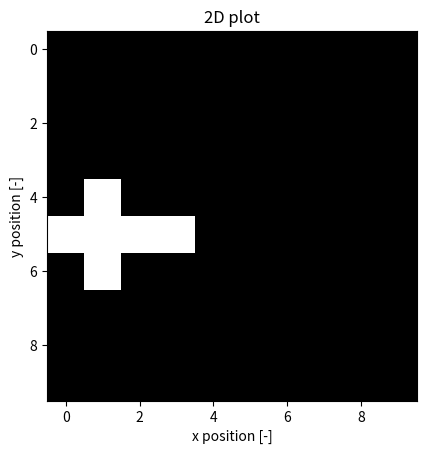
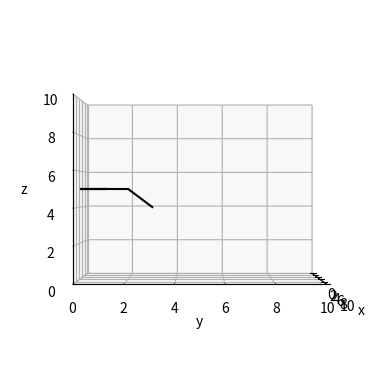

Write Python code to recreate these figures, in order.
import matplotlib.pyplot as plt
import numpy as np

from mpl_toolkits.mplot3d import Axes3D


class Node:
    def __init__(self, coords, creation_time, parent_node):
        self.coords = coords
        self.creation_time = creation_time
        self.parent_node = parent_node
        self.child_nodes = []
        self.is_leaf = True

        if parent_node is None:
            self.depth = 0
        else:
            self.depth = parent_node.depth + 1

    def add_child(self, coords, creation_time):
        new_node = Node(coords, creation_time, self)
        self.child_nodes.append(new_node)
        self.is_leaf = False
        return new_node

    def __iter__(self):
        yield self
        for child in self.child_nodes:
            for grand_child in child:
                yield grand_child

    def __repr__(self):
        return "Node({})".format(str(self.coords))

    def __str__(self):
        return " " * self.depth + repr(self)


class Tree:
    def __init__(self, root_coords, bounds=[[0, 10], [0, 10], [0, 10]]):
        self._root = Node(root_coords, 0, None)
        self._node_list = [self._root]
        self._coords_list = [root_coords]
        self._dimensionality = len(root_coords)
        self._matrix_form = np.zeros(list(bound[1] - bound[0] for bound in bounds), dtype=int)
        self._matrix_form[tuple(root_coords)] = 1
        self.bounds = bounds

    def plot(self):
        if self._dimensionality == 2:
            self._plot2d()
        elif self._dimensionality == 3:
            self._plot3d()
        else:
            raise NotImplementedError

    def add(self, coords, creation_time, parent):
        assert len(coords) == self._dimensionality

        # replace with search an stuff to find a parent node instead of given as argument
        new_node = parent.add_child(coords, creation_time)
        self._node_list.append(new_node)
        self._coords_list.append(coords)

        self._matrix_form[tuple(coords)] = 1
        return new_node

    def get_root(self):
        return self._root

    def _get_neighbours(self, coords):
        # calculate coords of all neighbours around a center coord
        neighbours = np.zeros((2*self._dimensionality, self._dimensionality), dtype=int)
        for i in range(self._dimensionality):
            j = i * 2
            neighbours[j:j+2, i] = [-1, 1]
            neighbours[j] = neighbours[j] + coords
            neighbours[j+1] = neighbours[j+1] + coords
        neighbours = neighbours.tolist()

        # return nodes that are neighbours
        return [node for node in self if node.coords in neighbours]

    def _plot2d(self):
        N = len(self._matrix_form)

        # convert all 1s in matrix to nans
        matrix_conv = [[0 for i in range(N)] for j in range(N)]
        for i in range(N):
            for j in range(N):
                if self._matrix_form[i][j] == 1:
                    matrix_conv[i][j] = float('nan')

        # plot in 2D
        fig, axs = plt.subplots(1, 1)
        axs.imshow(matrix_conv, cmap='cubehelix')
        axs.set_title("2D plot")
        axs.set_xlabel("x position [-]")
        axs.set_ylabel("y position [-]")
        plt.show()

    def _plot3d(self):
        fig = plt.figure()
        ax = fig.add_subplot(111, projection='3d')
        ax.set_xlim(*self.bounds[0])
        ax.set_ylim(*self.bounds[1])
        ax.set_zlim(*self.bounds[2])
        ax.set_xlabel("x")
        ax.set_ylabel("y")
        ax.set_zlabel("z")
        ax.view_init(0, 0)
        for node in self:
            if node.parent_node:
                parent = node.parent_node
                ax.plot3D([parent.coords[0], node.coords[0]], [parent.coords[1], node.coords[1]], [parent.coords[2], node.coords[2]], c='black')
        plt.show()

    def __iter__(self):
        return self._root.__iter__()

    def __contains__(self, coords):
        return coords in self._coords_list

    def __str__(self):
        return str(self._node_list)


if __name__ == "__main__":
    # plot a 2d test tree
    tree2d = Tree([5, 0], bounds=[[0, 10], [0, 10]])
    some_node = tree2d.add([5, 1], 1, tree2d.get_root())
    tree2d.add([6, 1], 2, tree2d.get_root())
    tree2d.add([4, 1], 3, tree2d.get_root())
    another_node = tree2d.add([5, 2], 4, some_node)
    tree2d.add([5, 3], 5, another_node)
    tree2d.plot()

    print(tree2d._get_neighbours([6, 2]))

    # plot a 3d test tree
    tree3d = Tree([5, 0, 5], bounds=[[0, 10], [0, 10], [0, 10]])
    some_node = tree3d.add([5, 1, 5], 1, tree3d.get_root())
    tree3d.add([6, 1, 5], 2, tree3d.get_root())
    tree3d.add([4, 1, 5], 3, tree3d.get_root())
    another_node = tree3d.add([5, 2, 5], 4, some_node)
    tree3d.add([5, 3, 4], 5, another_node)
    tree3d.plot()
